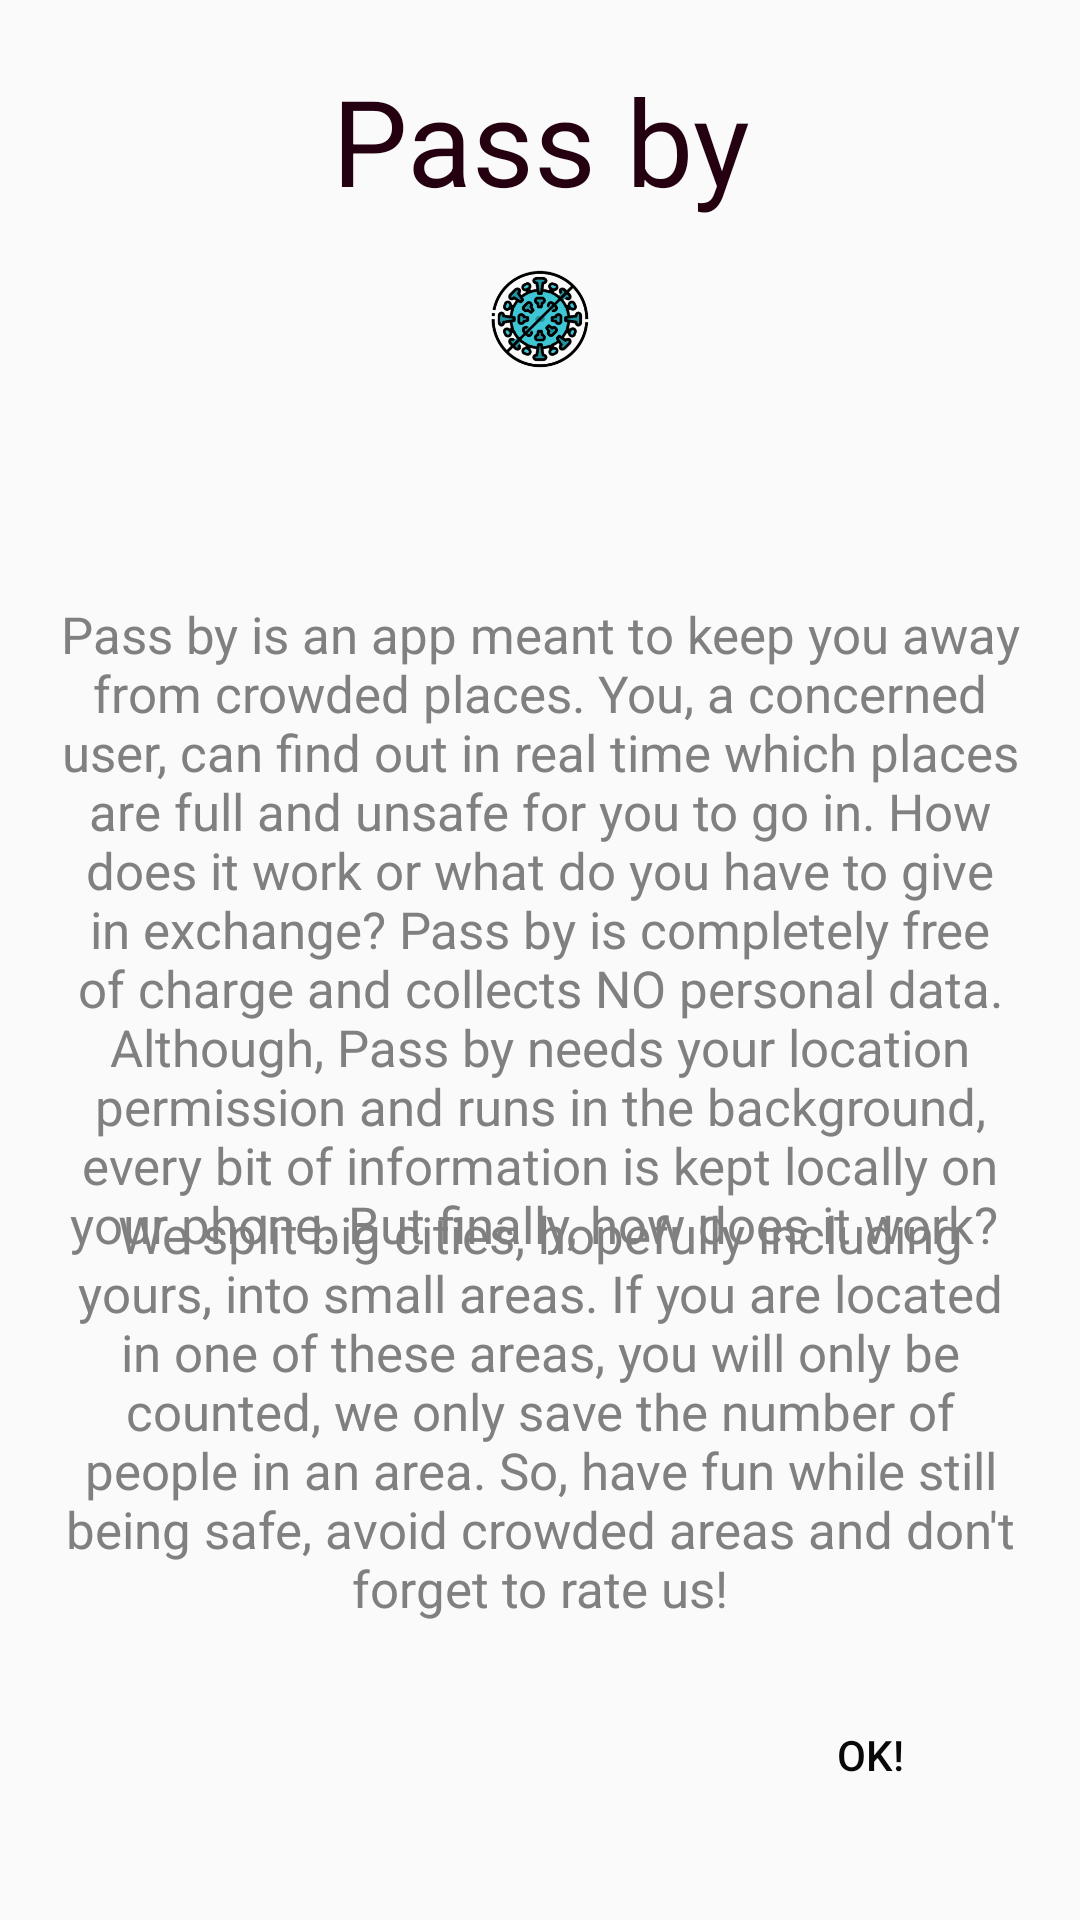

Here is an Android app screen rendered from its layout file. Give the layout XML and the strings, colors and styles it references.
<!-- AndroidManifest.xml: application theme AppTheme -->
<!-- res/layout/first_activity.xml -->
<?xml version="1.0" encoding="utf-8"?>

<RelativeLayout xmlns:android="http://schemas.android.com/apk/res/android"
    xmlns:app="http://schemas.android.com/apk/res-auto"
    xmlns:tools="http://schemas.android.com/tools"
    android:layout_width="match_parent"
    android:layout_height="match_parent"
    android:orientation="vertical"
    android:background="@color/lightgrey"
    tools:context=".FirstActivity">

    <TextView
        android:id="@+id/passby"
        android:layout_width="match_parent"
        android:layout_height="wrap_content"
        android:gravity="center"
        android:layout_marginTop="20dp"
        android:textSize="40dp"
        android:textColor="@color/darkred"
        android:text="Pass by" />

    <ImageView
        android:id="@+id/imageView"
        android:layout_width="84dp"
        android:layout_height="55dp"
        android:layout_marginTop="80dp"
        android:layout_centerHorizontal="true"
        app:srcCompat="@mipmap/ic_launcher_foreground" />


    <TextView
        android:id="@+id/textView"
        android:layout_width="match_parent"
        android:layout_height="wrap_content"
        android:layout_marginLeft="15dp"
        android:layout_marginRight="15dp"
        android:layout_marginTop="200dp"
        android:textSize="17sp"
        android:textColor="@color/grey"
        android:gravity="center"
        android:text="Pass by is an app meant to keep you away from crowded places. You, a concerned user, can find out in real time which places are full and unsafe for you to go in.
How does it work or what do you have to give in exchange? Pass by is completely free of charge and collects NO personal data. Although, Pass by needs your location permission and runs in the background, every bit of information is kept locally on your phone. But finally, how does it work? " />

    <TextView
        android:id="@+id/textView2"
        android:layout_width="match_parent"
        android:layout_height="wrap_content"
        android:layout_marginLeft="15dp"
        android:gravity="center"
        android:textSize="17sp"
        android:textColor="@color/grey"
        android:layout_marginRight="15dp"
        android:layout_marginTop="400dp"

        android:text="We split big cities, hopefully including yours, into small areas. If you are located in one of these areas, you will only be counted, we only save the number of people in an area.
So, have fun while still being safe, avoid crowded areas and don't forget to rate us!" />


    <Button
        android:id="@+id/button"
        android:layout_width="100dp"
        android:layout_height="40dp"
        android:layout_alignParentBottom="true"
        android:layout_marginRight="20dp"
        android:textColor="@color/darkBlack"
        android:background="@color/quantum_lightblue"
        android:layout_marginBottom="35dp"
        android:layout_alignParentRight="true"
        android:text="Ok!" />


</RelativeLayout>
<!-- resources referenced by this layout -->
<resources>
  <color name="darkBlack">#080808</color>
  <color name="darkred">#240011</color>
  <color name="grey">#808080</color>
  <color name="lightgrey">#FAFAFA</color>
  <!-- mipmap ic_launcher_foreground: png bitmap (mipmap-hdpi, 22748 bytes) -->
  <style name="AppTheme" parent="Theme.AppCompat.NoActionBar">
          
          <item name="android:windowFullscreen">true</item>
      </style>
      "
</resources>
